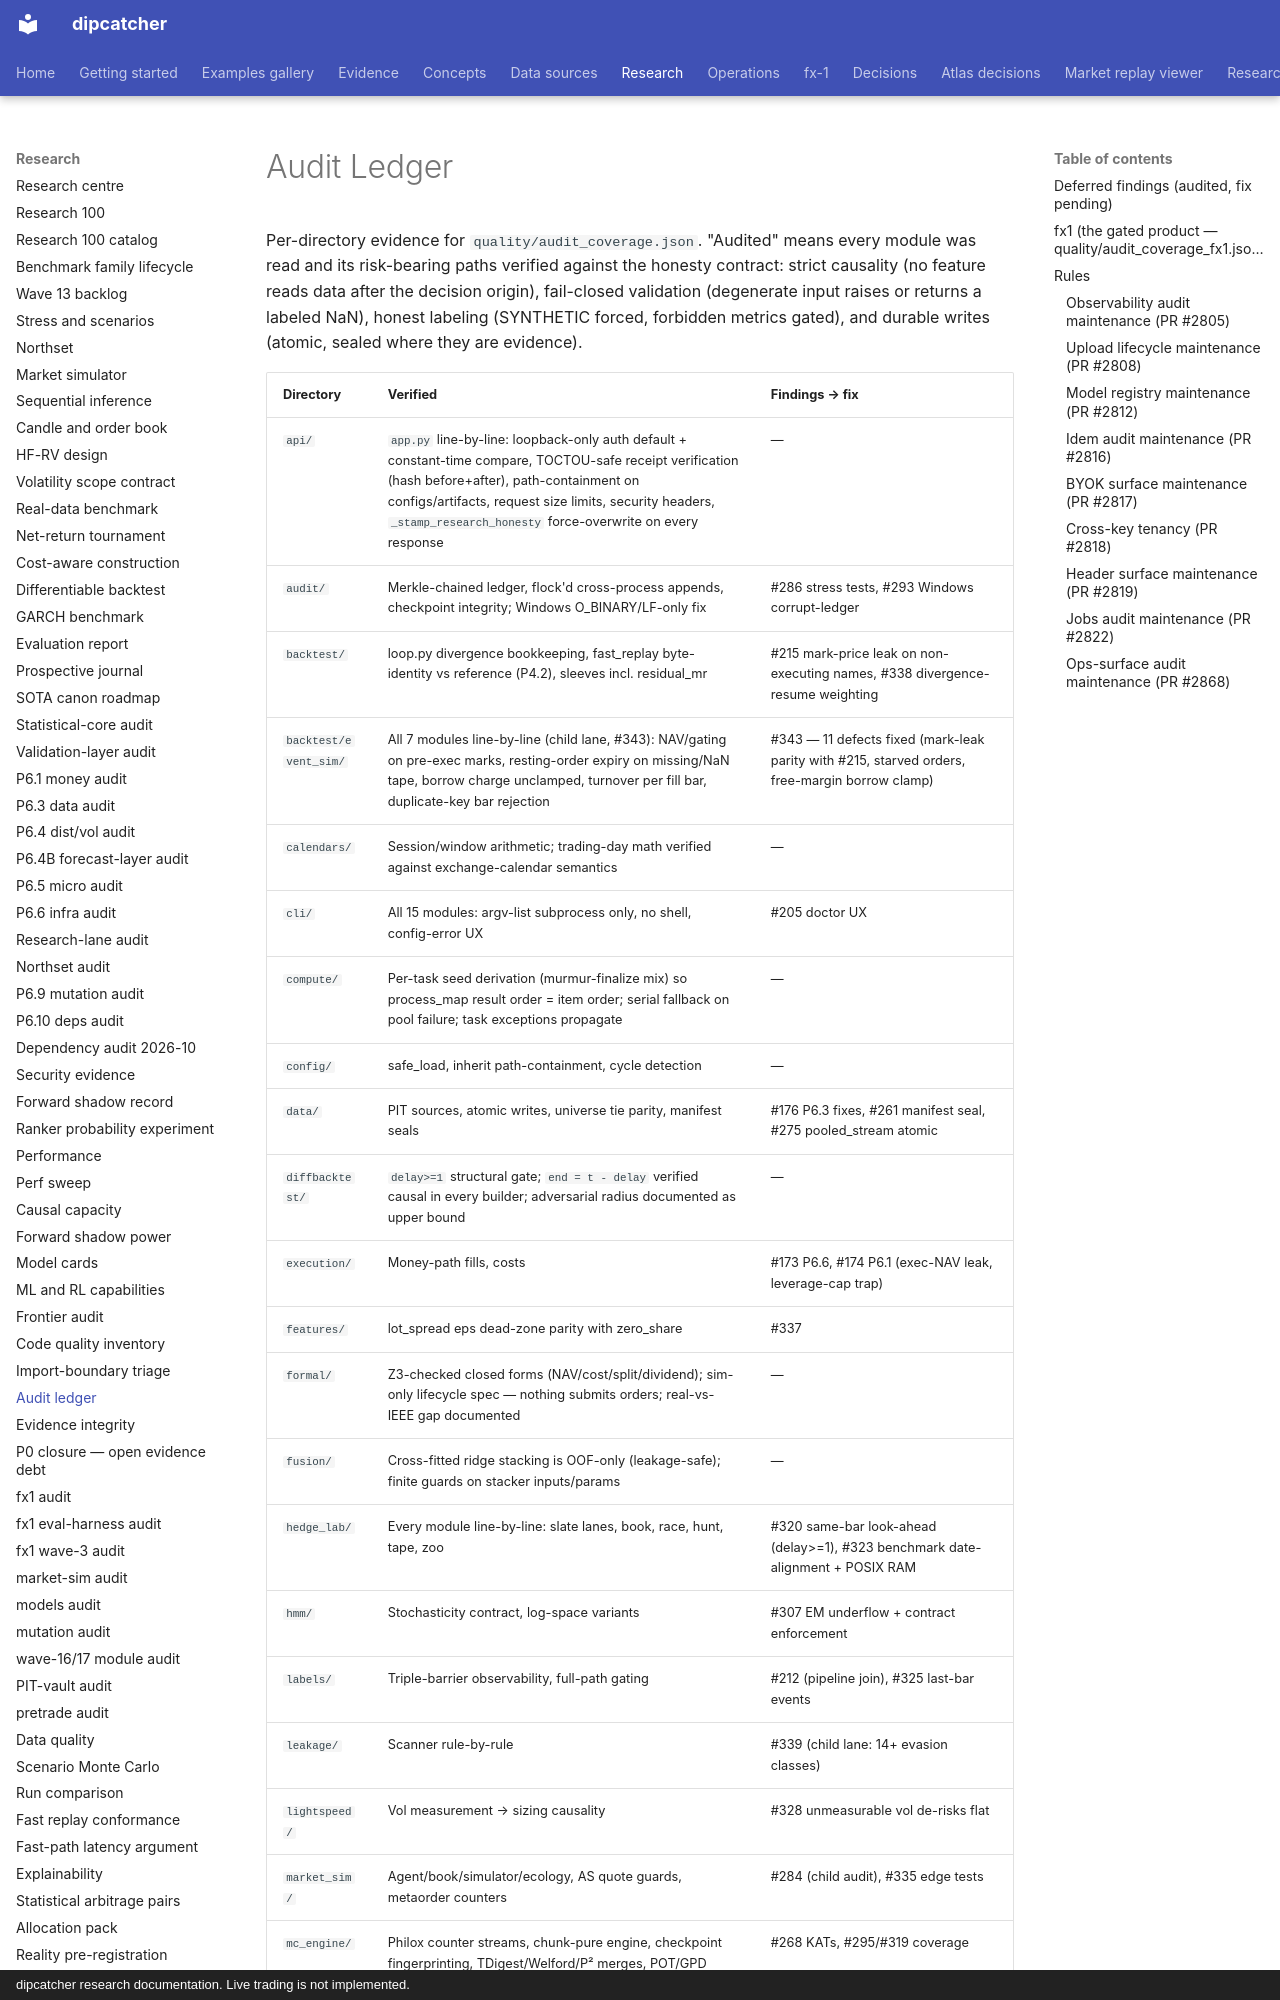

repository: artificial-hedge/dipcatcher · page: AUDIT_LEDGER/index.html · generator: mkdocs · copyright: dipcatcher research documentation. Live trading is not implemented.

# Audit Ledger

Per-directory evidence for `quality/audit_coverage.json`. "Audited" means every
module was read and its risk-bearing paths verified against the honesty
contract: strict causality (no feature reads data after the decision origin),
fail-closed validation (degenerate input raises or returns a labeled NaN),
honest labeling (SYNTHETIC forced, forbidden metrics gated), and durable writes
(atomic, sealed where they are evidence).
